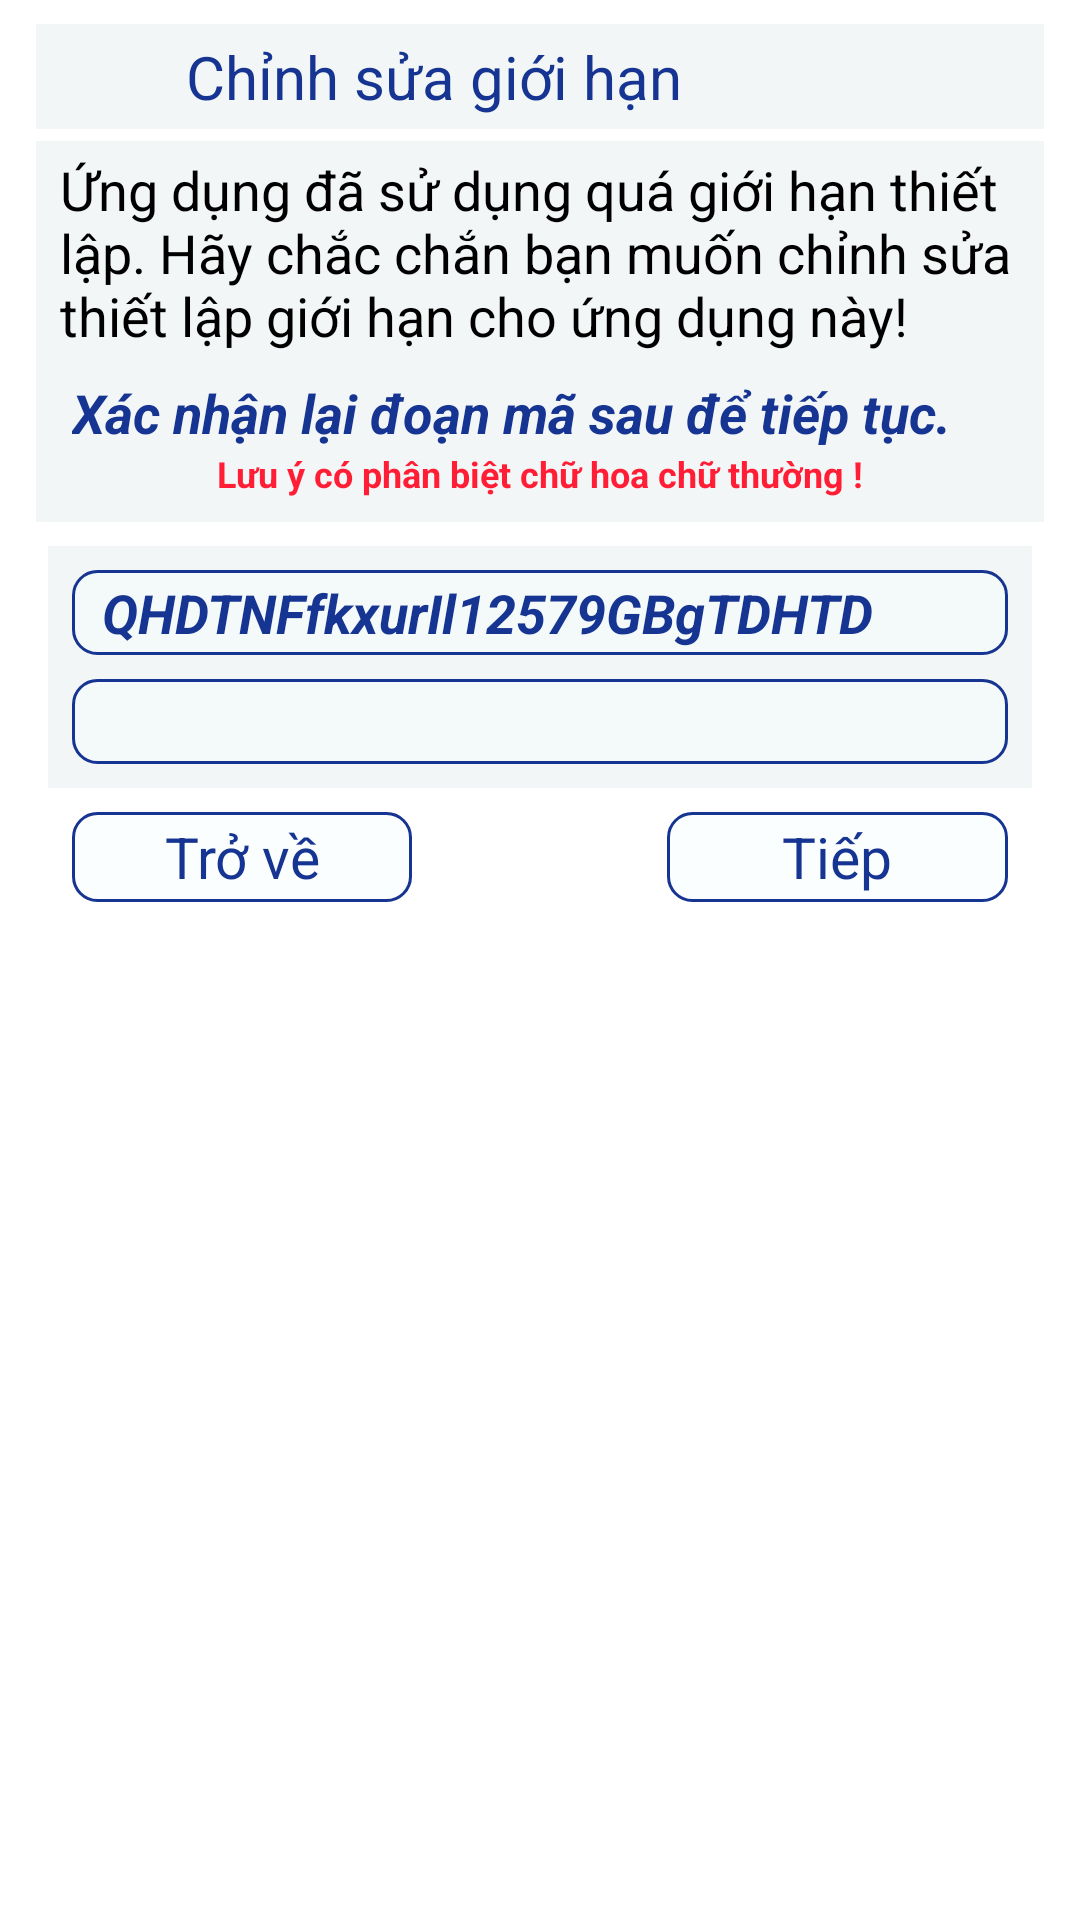

Produce the Android XML layout that renders to this screen, including the resource entries it uses.
<!-- AndroidManifest.xml: application theme AppTheme -->
<!-- res/layout/dialog_stop_change_limit.xml -->
<?xml version="1.0" encoding="utf-8"?>
<RelativeLayout xmlns:android="http://schemas.android.com/apk/res/android"
    android:layout_width="wrap_content"
    android:layout_height="wrap_content"
    android:background="@android:color/white">

    <LinearLayout
        android:id="@+id/title_dialog_stop_change_limited"
        android:layout_width="match_parent"
        android:layout_height="35dp"
        android:layout_marginLeft="12dp"
        android:layout_marginRight="12dp"
        android:layout_marginTop="8dp"
        android:background="#87e8efef">

        <ImageView
            android:id="@+id/img_icon_app_in_dialog_stop_change_limited"
            android:layout_width="30dp"
            android:layout_height="30dp"
            android:layout_gravity="center_vertical"
            android:layout_marginLeft="4dp" />

        <TextView
            style="@style/TextValue"
            android:layout_width="wrap_content"
            android:layout_height="wrap_content"
            android:layout_gravity="center_vertical"
            android:layout_marginStart="16dp"
            android:text="Chỉnh sửa giới hạn"
            android:textColor="#163491"
            android:textSize="20sp" />
    </LinearLayout>

    <LinearLayout
        android:id="@+id/lin_value_dialog_stop_change_limited"
        android:layout_width="wrap_content"
        android:layout_height="wrap_content"
        android:layout_below="@+id/title_dialog_stop_change_limited"
        android:layout_marginLeft="12dp"
        android:layout_marginRight="12dp"
        android:layout_marginTop="4dp"
        android:background="#87e8efef"
        android:orientation="vertical">

        <TextView
            style="@style/TextValue"
            android:layout_width="wrap_content"
            android:layout_height="wrap_content"
            android:layout_marginLeft="8dp"
            android:layout_marginRight="8dp"
            android:layout_marginTop="4dp"
            android:text="Ứng dụng đã sử dụng quá giới hạn thiết lập. Hãy chắc chắn bạn muốn chỉnh sửa thiết lập giới hạn cho ứng dụng này!"
            android:textColor="#000000"
            android:textSize="18sp" />

        <TextView
            style="@style/TextValue"
            android:layout_width="wrap_content"
            android:layout_height="wrap_content"
            android:layout_marginLeft="12dp"
            android:layout_marginRight="12dp"
            android:layout_marginTop="8dp"
            android:text="Xác nhận lại đoạn mã sau để tiếp tục."
            android:textColor="#163491"
            android:textSize="18sp"
            android:textStyle="italic|bold" />

        <TextView
            android:layout_width="wrap_content"
            android:layout_height="wrap_content"
            android:layout_gravity="center_horizontal"
            android:layout_marginBottom="8dp"
            android:text="Lưu ý có phân biệt chữ hoa chữ thường !"
            android:textColor="#ff1e35"
            android:textSize="12sp"
            android:textStyle="bold" />
    </LinearLayout>

    <LinearLayout
        android:id="@+id/lin_btn_directional_in_dialog_stop_change_limited"
        android:layout_width="match_parent"
        android:layout_height="wrap_content"
        android:layout_below="@id/lin_value_dialog_stop_change_limited"
        android:layout_marginLeft="16dp"
        android:layout_marginRight="16dp"
        android:layout_marginTop="8dp"
        android:background="#87e8efef"
        android:orientation="vertical"
        android:padding="8dp">

        <TextView
            android:id="@+id/txt_system_value_in_dialog_stop_change_limited"
            style="@style/TextValue"
            android:layout_width="match_parent"
            android:layout_height="wrap_content"
            android:layout_marginBottom="8dp"
            android:background="@drawable/btn_in_window_manager"
            android:paddingBottom="2dp"
            android:paddingLeft="10dp"
            android:paddingRight="10dp"
            android:paddingTop="2dp"
            android:text="QHDTNFfkxurIl12579GBgTDHTD"
            android:textColor="#163491"
            android:textSize="18dp"
            android:textStyle="bold|italic" />

        <EditText
            android:id="@+id/edt_person_value_in_dialog_stop_change_limited"
            style="@style/TextValue"
            android:layout_width="match_parent"
            android:layout_height="wrap_content"
            android:background="@drawable/btn_in_window_manager"
            android:paddingBottom="2dp"
            android:paddingLeft="10dp"
            android:paddingRight="10dp"
            android:paddingTop="2dp"
            android:text=""
            android:textColor="#163491"
            android:textSize="18dp"
            android:textStyle="italic|bold" />
    </LinearLayout>

    <LinearLayout
        android:layout_width="match_parent"
        android:layout_height="30dp"
        android:layout_below="@id/lin_btn_directional_in_dialog_stop_change_limited"
        android:layout_marginBottom="16dp"
        android:layout_marginLeft="24dp"
        android:layout_marginRight="24dp"
        android:layout_marginTop="8dp"
        android:orientation="horizontal">

        <TextView
            android:id="@+id/btn_back_in_dialog_stop_change_limited"
            style="@style/TextValue"
            android:layout_width="0dp"
            android:layout_height="match_parent"
            android:layout_weight="4"
            android:background="@drawable/btn_in_window_manager"
            android:gravity="center"
            android:text="Trở về"
            android:textColor="#163491"
            android:textSize="19sp" />

        <TextView
            android:layout_width="0dp"
            android:layout_height="match_parent"
            android:layout_weight="3" />

        <TextView
            android:id="@+id/btn_continue_in_dialog_stop_change_limited"
            style="@style/TextValue"
            android:layout_width="0dp"
            android:layout_height="match_parent"
            android:layout_weight="4"
            android:background="@drawable/btn_in_window_manager"
            android:gravity="center"
            android:text="Tiếp"
            android:textColor="#163491"
            android:textSize="19sp" />
    </LinearLayout>

</RelativeLayout>
<!-- resources referenced by this layout -->
<resources>
  <!-- drawable btn_in_window_manager (drawable) -->
  <?xml version="1.0" encoding="utf-8"?>
  <shape xmlns:android="http://schemas.android.com/apk/res/android"
      android:shape="rectangle">
  
      <corners android:radius="8dp"/>
      <solid android:color="#68f6fcfc"/>
      <stroke android:width="1dp" android:color="#163491"/>
  
  </shape>
  <style name="TextValue">
          <item name="android:textColor">#000000</item>
          <item name="android:textSize">16sp</item>
      </style>
  <style name="AppTheme" parent="Theme.AppCompat.Light.NoActionBar">
          
          <item name="colorPrimary">@color/colorPrimary</item>
          <item name="colorPrimaryDark">@color/colorPrimaryDark</item>
          <item name="colorAccent">@color/colorAccent</item>
          
      </style>
  <!-- not gathered from this repository: default colours our renderer supplied (Android Studio template values) -->
  <color name="colorPrimary">#FF6200EE</color>
  <color name="colorPrimaryDark">#FF3700B3</color>
  <color name="colorAccent">#FF03DAC5</color>
</resources>
